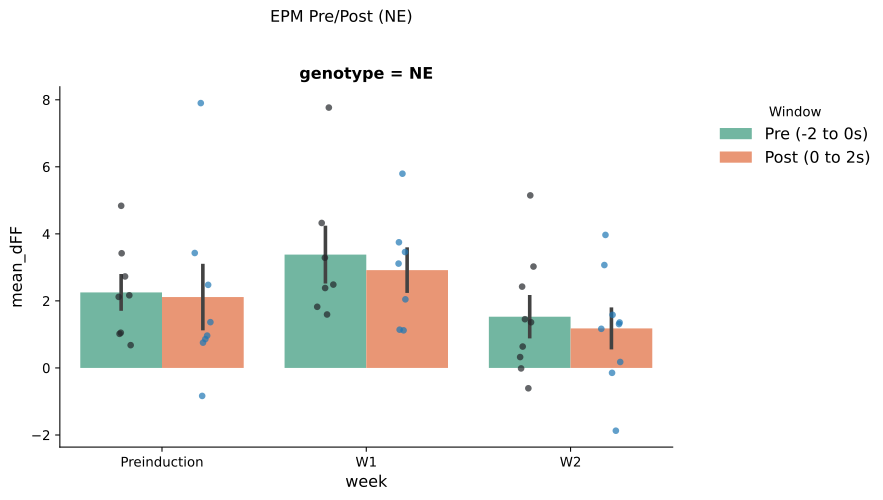

Data behind this chart, as committed beside it:
mouse_id, genotype, week, window, mean_dFF
584, NE, Preinduction, Pre (-2 to 0s), 2.167
450, NE, Preinduction, Pre (-2 to 0s), 3.421
597, NE, Preinduction, Pre (-2 to 0s), 1.051
376, NE, Preinduction, Pre (-2 to 0s), 2.12
372, NE, Preinduction, Pre (-2 to 0s), 2.729
423, NE, Preinduction, Pre (-2 to 0s), 1.017
459, NE, Preinduction, Pre (-2 to 0s), 4.837
398, NE, Preinduction, Pre (-2 to 0s), 0.6794
376, NE, W1, Pre (-2 to 0s), 1.595
372, NE, W1, Pre (-2 to 0s), 3.288
423, NE, W1, Pre (-2 to 0s), 2.384
450, NE, W1, Pre (-2 to 0s), 7.767
597, NE, W1, Pre (-2 to 0s), 1.824
459, NE, W1, Pre (-2 to 0s), 2.486
398, NE, W1, Pre (-2 to 0s), 4.325
459, NE, W2, Pre (-2 to 0s), 2.426
398, NE, W2, Pre (-2 to 0s), 3.024
400, NE, W2, Pre (-2 to 0s), 5.148
376, NE, W2, Pre (-2 to 0s), -0.01456
372, NE, W2, Pre (-2 to 0s), 1.453
423, NE, W2, Pre (-2 to 0s), 0.3242
584, NE, W2, Pre (-2 to 0s), -0.6071
597, NE, W2, Pre (-2 to 0s), 0.638
450, NE, W2, Pre (-2 to 0s), 1.362
584, NE, Preinduction, Post (0 to 2s), -0.8348
450, NE, Preinduction, Post (0 to 2s), 3.429
597, NE, Preinduction, Post (0 to 2s), 0.9646
376, NE, Preinduction, Post (0 to 2s), 1.366
372, NE, Preinduction, Post (0 to 2s), 2.478
423, NE, Preinduction, Post (0 to 2s), 0.86
459, NE, Preinduction, Post (0 to 2s), 7.901
398, NE, Preinduction, Post (0 to 2s), 0.7541
376, NE, W1, Post (0 to 2s), 1.122
372, NE, W1, Post (0 to 2s), 2.047
423, NE, W1, Post (0 to 2s), 1.141
450, NE, W1, Post (0 to 2s), 5.795
597, NE, W1, Post (0 to 2s), 3.748
459, NE, W1, Post (0 to 2s), 3.458
398, NE, W1, Post (0 to 2s), 3.113
459, NE, W2, Post (0 to 2s), 1.357
398, NE, W2, Post (0 to 2s), 3.069
400, NE, W2, Post (0 to 2s), 3.968
376, NE, W2, Post (0 to 2s), 0.1773
372, NE, W2, Post (0 to 2s), 1.167
423, NE, W2, Post (0 to 2s), -0.1462
584, NE, W2, Post (0 to 2s), -1.873
597, NE, W2, Post (0 to 2s), 1.584
450, NE, W2, Post (0 to 2s), 1.308
